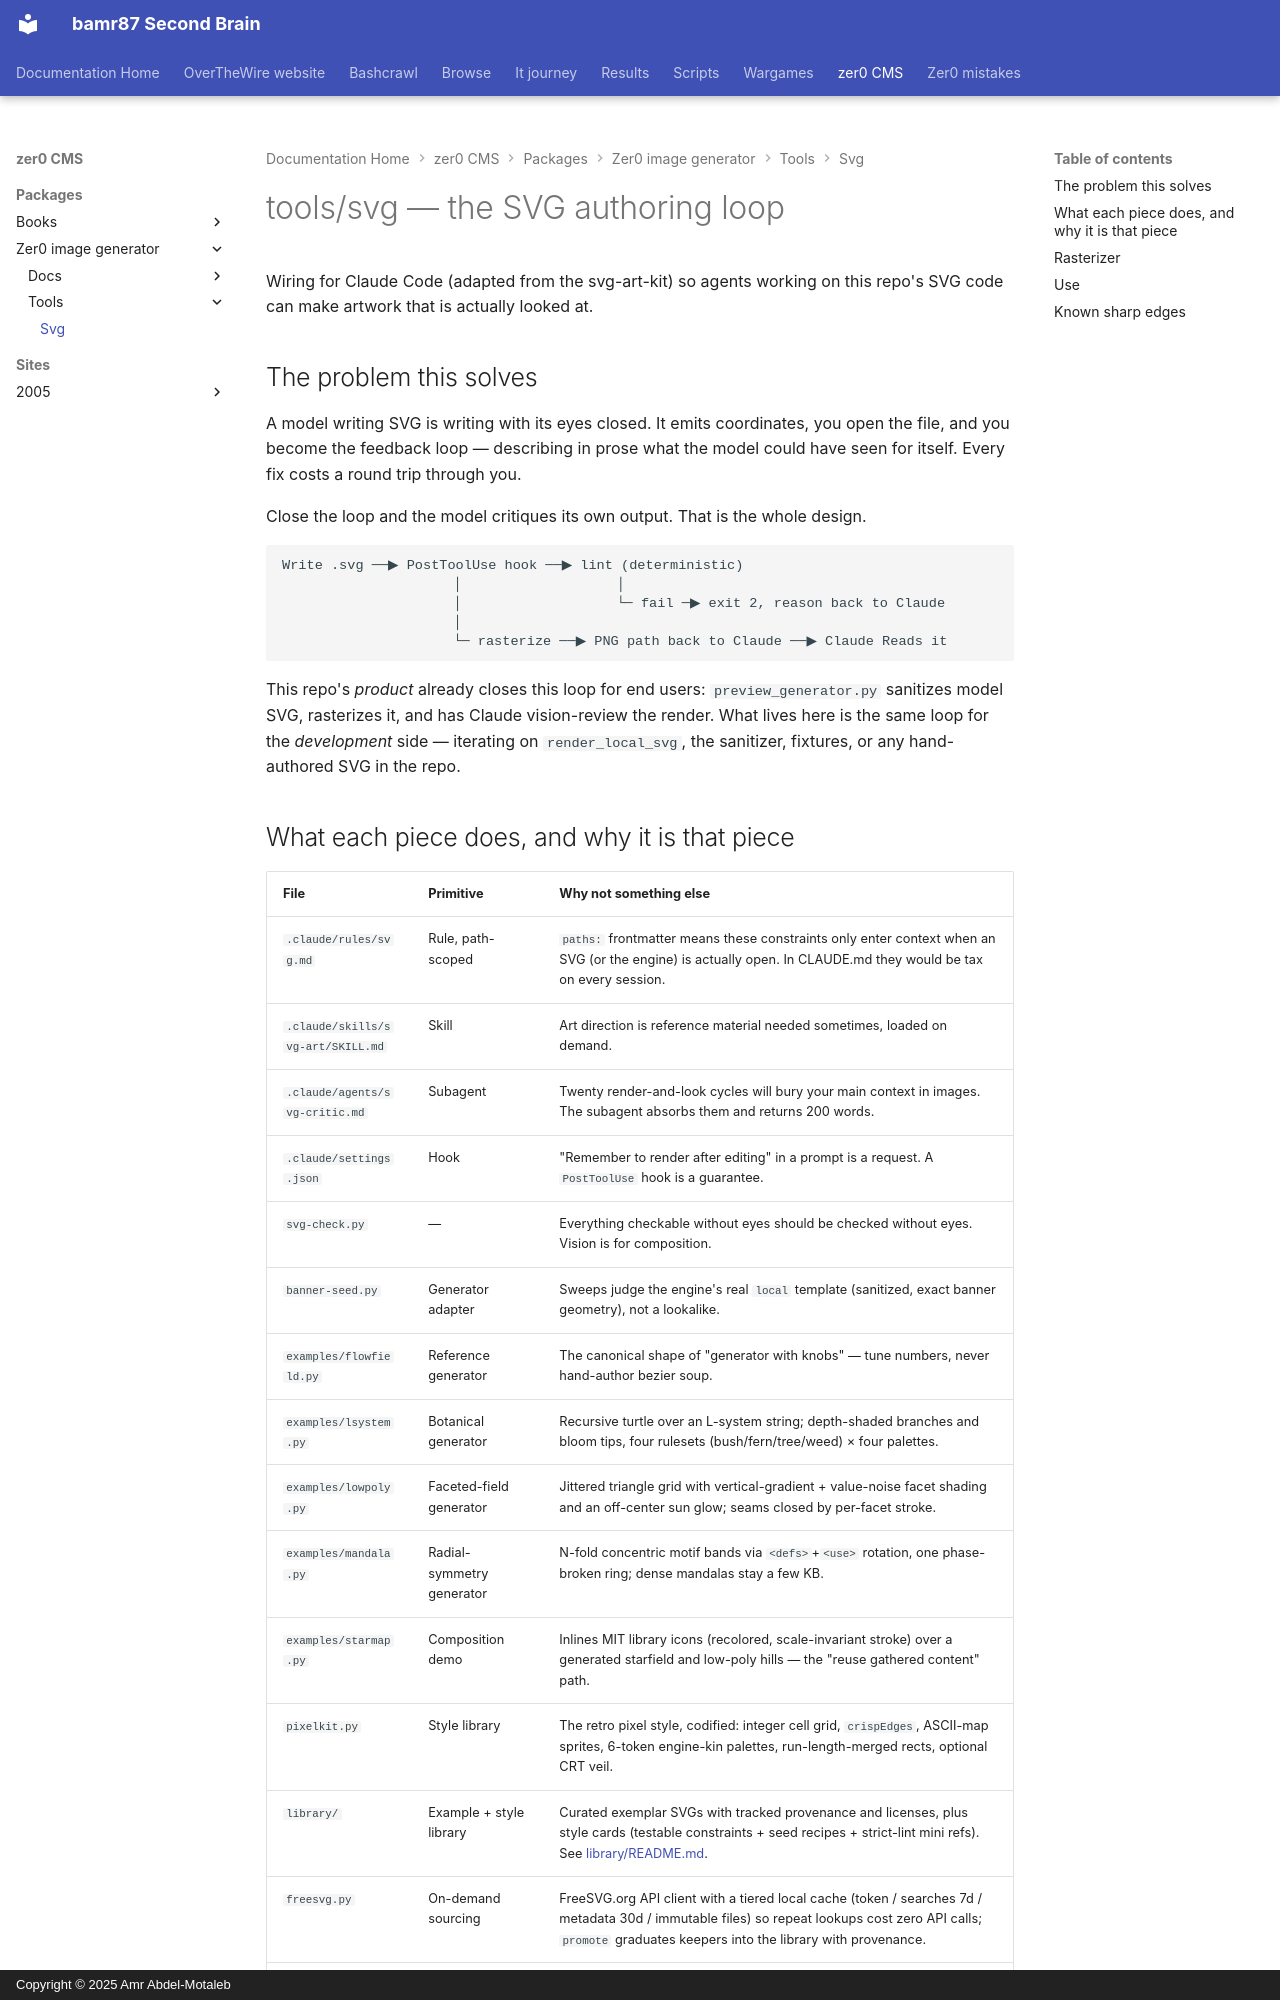

repository: bamr87/README · page: zer0-CMS/packages/zer0-image-generator/tools/svg/index.html · generator: mkdocs · copyright: Copyright © 2025 Amr Abdel-Motaleb

---
source_file: packages/zer0-image-generator/tools/svg/README.md
source_repo: bamr87/zer0-CMS
source_url: https://github.com/bamr87/zer0-CMS/blob/main/packages/zer0-image-generator/tools/svg/README.md
title: tools/svg — the SVG authoring loop
---
# tools/svg — the SVG authoring loop

Wiring for Claude Code (adapted from the svg-art-kit) so agents working on this repo's SVG code can make artwork that is actually looked at.

## The problem this solves

A model writing SVG is writing with its eyes closed. It emits coordinates, you open the file, and you become the feedback loop — describing in prose what the model could have seen for itself. Every fix costs a round trip through you.

Close the loop and the model critiques its own output. That is the whole design.

```
Write .svg ──▶ PostToolUse hook ──▶ lint (deterministic)
                     │                   │
                     │                   └─ fail ─▶ exit 2, reason back to Claude
                     │
                     └─ rasterize ──▶ PNG path back to Claude ──▶ Claude Reads it
```

This repo's *product* already closes this loop for end users: `preview_generator.py` sanitizes model SVG, rasterizes it, and has Claude vision-review the render. What lives here is the same loop for the *development* side — iterating on `render_local_svg`, the sanitizer, fixtures, or any hand-authored SVG in the repo.
